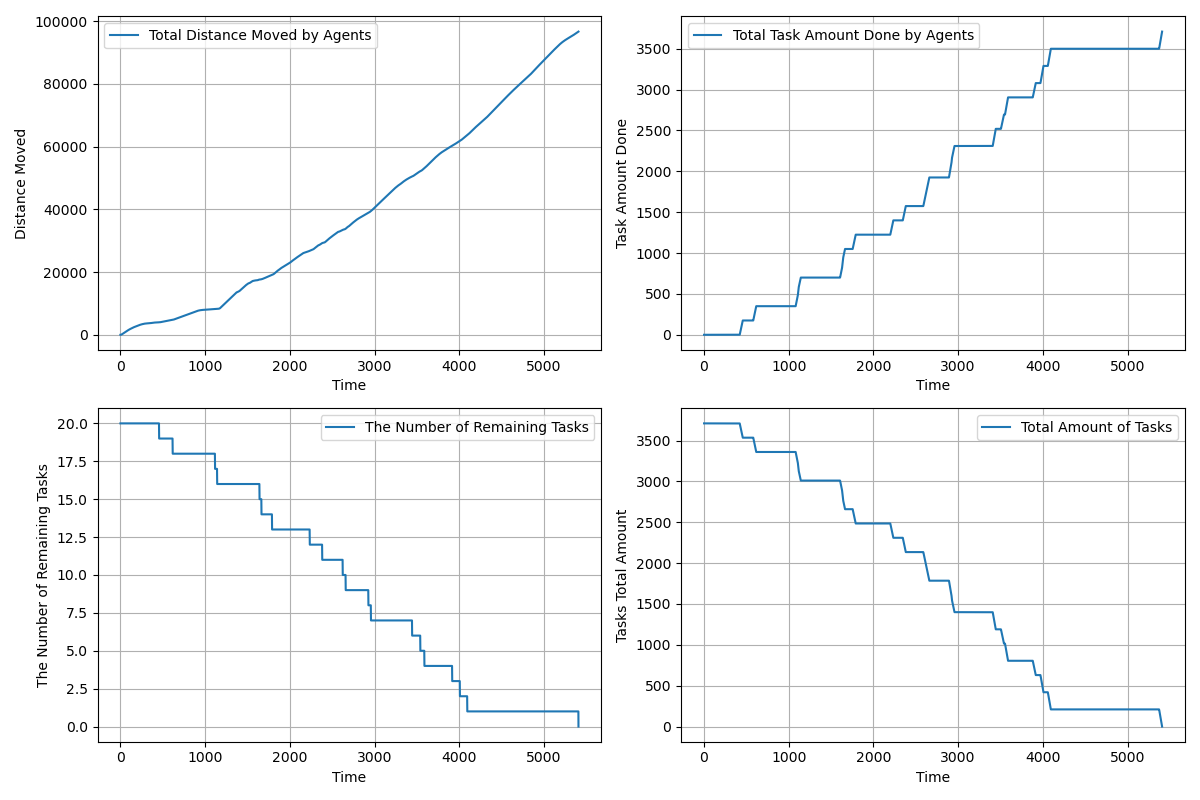

The data file committed next to this chart (first rows):
time, agents_total_distance_moved, agents_total_task_amount_done, completed_tasks, remaining_tasks, tasks_total_amount_left
1.0, 1.5, 0.0, 0, 20, 3710
2.0, 2.55, 0.0, 0, 20, 3710
3.0, 3.947, 0.0, 0, 20, 3710
4.0, 6.343, 0.0, 0, 20, 3710
5.0, 9.738, 0.0, 0, 20, 3710
6.0, 14.13, 0.0, 0, 20, 3710
7.0, 19.53, 0.0, 0, 20, 3710
8.0, 25.92, 0.0, 0, 20, 3710
9.0, 33.31, 0.0, 0, 20, 3710
10.0, 41.71, 0.0, 0, 20, 3710
11.0, 51.1, 0.0, 0, 20, 3710
12.0, 61.5, 0.0, 0, 20, 3710
13.0, 72.89, 0.0, 0, 20, 3710
14.0, 85.28, 0.0, 0, 20, 3710
15.0, 98.67, 0.0, 0, 20, 3710
16.0, 113.1, 0.0, 0, 20, 3710
17.0, 128.5, 0.0, 0, 20, 3710
18.0, 144.9, 0.0, 0, 20, 3710
19.0, 162.2, 0.0, 0, 20, 3710
20.0, 180.6, 0.0, 0, 20, 3710
21.0, 200, 0.0, 0, 20, 3710
22.0, 220, 0.0, 0, 20, 3710
23.0, 239.9, 0.0, 0, 20, 3710
24.0, 259.9, 0.0, 0, 20, 3710
25.0, 279.8, 0.0, 0, 20, 3710
26.0, 299.7, 0.0, 0, 20, 3710
27.0, 318.7, 0.0, 0, 20, 3710
28.0, 337.7, 0.0, 0, 20, 3710
29.0, 356.7, 0.0, 0, 20, 3710
30.0, 375.7, 0.0, 0, 20, 3710
31.0, 394.7, 0.0, 0, 20, 3710
32.0, 413.6, 0.0, 0, 20, 3710
33.0, 432.5, 0.0, 0, 20, 3710
34.0, 450.5, 0.0, 0, 20, 3710
35.0, 468.5, 0.0, 0, 20, 3710
36.0, 486.5, 0.0, 0, 20, 3710
37.0, 504.5, 0.0, 0, 20, 3710
38.0, 522.5, 0.0, 0, 20, 3710
39.0, 540.5, 0.0, 0, 20, 3710
40.0, 558.5, 0.0, 0, 20, 3710
41.0, 576.5, 0.0, 0, 20, 3710
42.0, 594.5, 0.0, 0, 20, 3710
43.0, 612.5, 0.0, 0, 20, 3710
44.0, 630.5, 0.0, 0, 20, 3710
45.0, 648.5, 0.0, 0, 20, 3710
46.0, 666.5, 0.0, 0, 20, 3710
47.0, 684.5, 0.0, 0, 20, 3710
48.0, 702.5, 0.0, 0, 20, 3710
49.0, 720.5, 0.0, 0, 20, 3710
50.0, 738.5, 0.0, 0, 20, 3710
51.0, 756.5, 0.0, 0, 20, 3710
52.0, 774.5, 0.0, 0, 20, 3710
53.0, 792.5, 0.0, 0, 20, 3710
54.0, 810.5, 0.0, 0, 20, 3710
55.0, 828.5, 0.0, 0, 20, 3710
56.0, 846.5, 0.0, 0, 20, 3710
57.0, 864.5, 0.0, 0, 20, 3710
58.0, 882.5, 0.0, 0, 20, 3710
59.0, 900.5, 0.0, 0, 20, 3710
60.0, 918.5, 0.0, 0, 20, 3710
... 5,347 more rows
